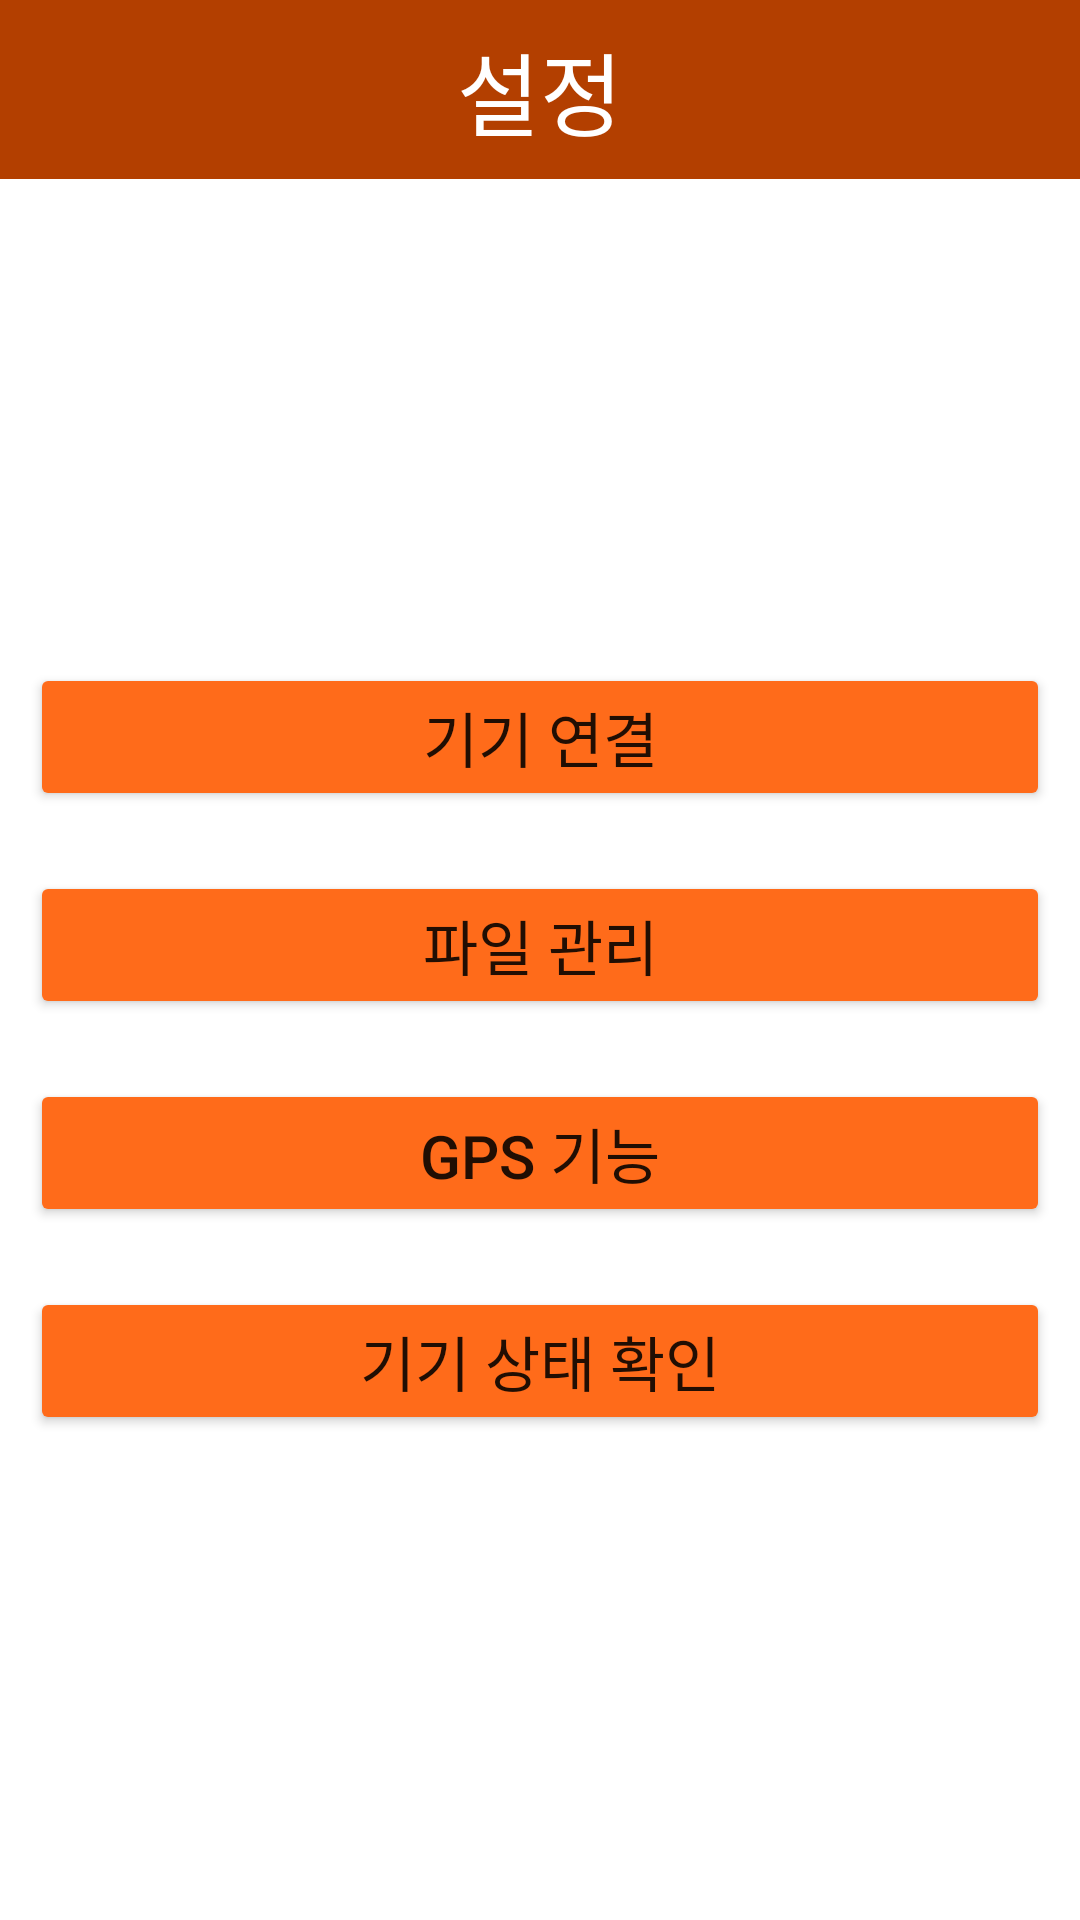

Android layout source for this screen:
<!-- AndroidManifest.xml: application theme Theme.BlackboxProject -->
<!-- res/layout/fragment_setting.xml -->
<?xml version="1.0" encoding="utf-8"?>
<LinearLayout xmlns:android="http://schemas.android.com/apk/res/android"
    xmlns:tools="http://schemas.android.com/tools"
    android:layout_width="match_parent"
    android:layout_height="match_parent"
    android:orientation="vertical"
    android:tag="setting"
    tools:context=".setting.SettingFragment">

    <LinearLayout
        android:layout_width="match_parent"
        android:layout_height="match_parent"
        android:orientation="vertical">

        <TextView
            android:id="@+id/textTitleSetting"
            android:layout_width="match_parent"
            android:layout_height="wrap_content"
            android:background="@color/orange_500"
            android:gravity="center_horizontal"
            android:padding="8dp"
            android:text="@string/setting_title"
            android:textColor="@color/white"
            android:textSize="30sp" />

        <ScrollView
            android:id="@+id/scrollViewSetting"
            android:layout_width="match_parent"
            android:layout_height="match_parent">

            <LinearLayout
                android:layout_width="match_parent"
                android:layout_height="wrap_content"
                android:layout_gravity="center_vertical"
                android:orientation="vertical">

                <Button
                    android:id="@+id/btnConnect"
                    android:layout_width="match_parent"
                    android:layout_height="wrap_content"
                    android:layout_margin="10dp"
                    android:padding="10dp"
                    android:text="@string/setting_connection"
                    android:backgroundTint="@color/orange_200"
                    android:textSize="20sp" />

                <Button
                    android:id="@+id/btnFileManage"
                    android:layout_width="match_parent"
                    android:layout_height="wrap_content"
                    android:layout_margin="10dp"
                    android:padding="10dp"
                    android:text="@string/setting_filemanage"
                    android:backgroundTint="@color/orange_200"
                    android:textSize="20sp" />

                <Button
                    android:id="@+id/btnGPS"
                    android:layout_width="match_parent"
                    android:layout_height="wrap_content"
                    android:layout_margin="10dp"
                    android:padding="10dp"
                    android:text="@string/setting_GPS"
                    android:backgroundTint="@color/orange_200"
                    android:textSize="20sp" />

                <Button
                    android:id="@+id/btnStatus"
                    android:layout_width="match_parent"
                    android:layout_height="wrap_content"
                    android:layout_margin="10dp"
                    android:padding="10dp"
                    android:text="@string/setting_status"
                    android:backgroundTint="@color/orange_200"
                    android:textSize="20sp" />









            </LinearLayout>
        </ScrollView>
    </LinearLayout>

</LinearLayout>
<!-- resources referenced by this layout -->
<resources>
  <color name="orange_200">#ffff6b1a</color>
  <color name="orange_500">#ffb33f00</color>
  <color name="white">#FFFFFFFF</color>
  <string name="setting_GPS">GPS 기능</string>
  <string name="setting_config_alarm">알람 설정</string>
  <string name="setting_connection">기기 연결</string>
  <string name="setting_filemanage">파일 관리</string>
  <string name="setting_status">기기 상태 확인</string>
  <string name="setting_title">설정</string>
  <style name="Theme.BlackboxProject" parent="Theme.MaterialComponents.DayNight.NoActionBar">
                  
          <item name="colorPrimary">@color/orange_500</item>
          <item name="colorPrimaryVariant">@color/orange_700</item>
          <item name="colorOnPrimary">@color/white</item>
          
          <item name="colorSecondary">@color/teal_200</item>
          <item name="colorSecondaryVariant">@color/teal_700</item>
          <item name="colorOnSecondary">@color/black</item>
          
          <item name="android:statusBarColor" tools:targetApi="n_mr1">?attr/colorPrimaryVariant</item>
          
      </style>
  <color name="orange_700">#ffb33f00</color>
  <color name="teal_200">#FF03DAC5</color>
  <color name="teal_700">#FF018786</color>
  <color name="black">#FF000000</color>
</resources>
